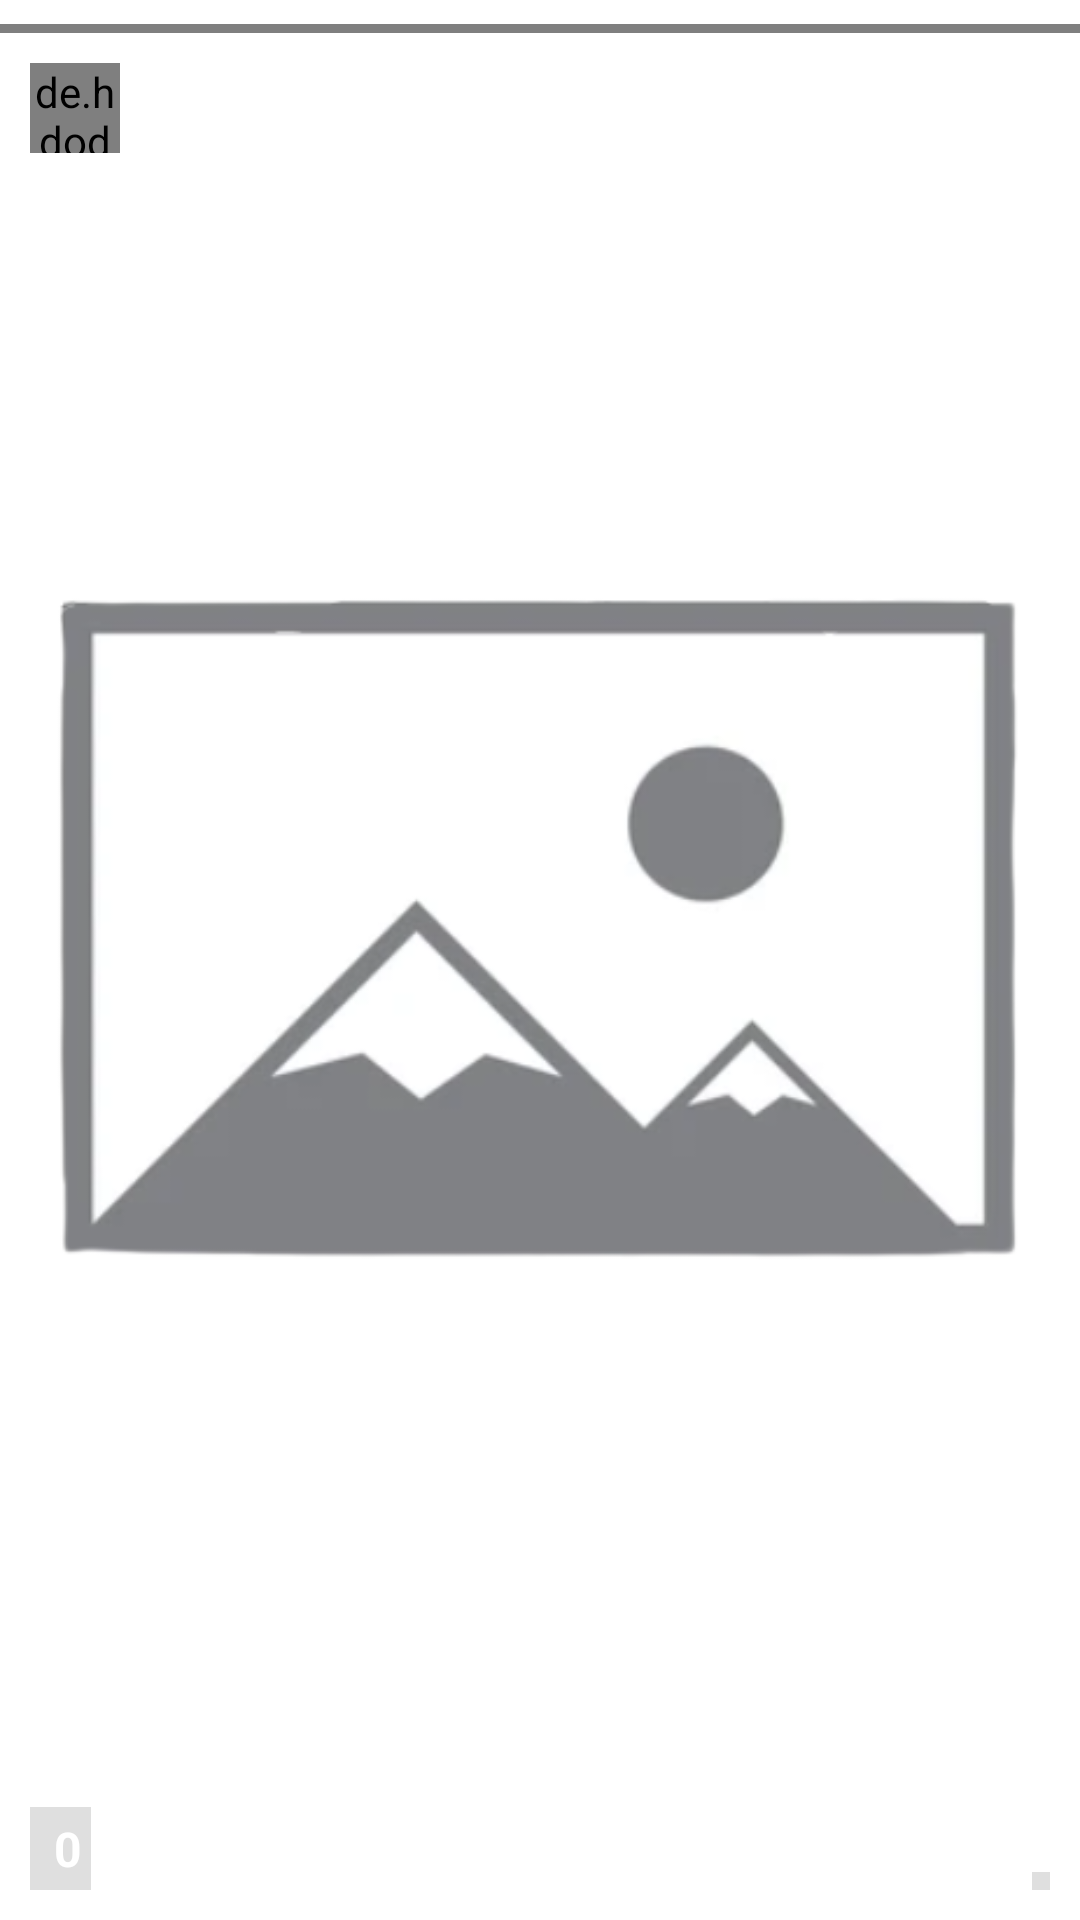

This screen was rendered from an Android layout file. Write that file and the resources it references.
<!-- AndroidManifest.xml: application theme Theme.Insta_proj -->
<!-- res/layout/activity_story.xml -->
<?xml version="1.0" encoding="utf-8"?>
<RelativeLayout xmlns:android="http://schemas.android.com/apk/res/android"
    xmlns:app="http://schemas.android.com/apk/res-auto"
    xmlns:tools="http://schemas.android.com/tools"
    android:layout_width="match_parent"
    android:layout_height="match_parent"
    tools:context=".StoryActivity">

    <ImageView
        android:layout_width="match_parent"
        android:layout_height="match_parent"
        android:id="@+id/image"
        android:src="@drawable/placeholder"
        />

    <LinearLayout
        android:layout_width="match_parent"
        android:layout_height="match_parent"
        android:orientation="horizontal">

        <View
            android:layout_width="0dp"
            android:layout_height="match_parent"
            android:layout_weight="1"
            android:id="@+id/skip"/>

        <View
            android:layout_width="0dp"
            android:layout_height="match_parent"
            android:layout_weight="1"
            android:id="@+id/reverse"/>

    </LinearLayout>

    <jp.shts.android.storiesprogressview.StoriesProgressView
        android:layout_width="match_parent"
        android:layout_height="3dp"
        android:id="@+id/stories"
        android:paddingLeft="8dp"
        android:paddingRight="8dp"
        android:layout_gravity="top"
        android:layout_marginTop="8dp"/>

    <RelativeLayout
        android:layout_width="wrap_content"
        android:layout_height="wrap_content"
        android:layout_below="@+id/stories"
        android:layout_margin="10dp">

        <de.hdodenhof.circleimageview.CircleImageView
            android:layout_width="30dp"
            android:layout_height="30dp"
            android:layout_centerVertical="true"
            android:id="@+id/story_photo"/>

        <TextView
            android:layout_width="wrap_content"
            android:layout_height="wrap_content"
            android:text="username"
            android:textStyle="bold"
            android:textColor="#fff"
            android:textSize="15sp"
            android:id="@+id/story_username"
            android:layout_centerVertical="true"
            android:layout_margin="5dp"
            android:layout_toEndOf="@+id/story_photo"/>

    </RelativeLayout>

    <LinearLayout
        android:layout_width="wrap_content"
        android:layout_height="wrap_content"
        android:layout_alignParentBottom="true"
        android:orientation="horizontal"
        android:id="@+id/r_seen"
        android:background="#20000000"
        android:padding="3dp"
        android:layout_margin="10dp">

        <ImageView
            android:layout_width="wrap_content"
            android:layout_height="wrap_content"
            android:layout_gravity="center"
            android:src="@drawable/story_view"/>

        <TextView
            android:layout_width="wrap_content"
            android:layout_height="wrap_content"
            android:text="0"
            android:layout_marginStart="5dp"
            android:textStyle="bold"
            android:textSize="16sp"
            android:layout_gravity="center"
            android:id="@+id/seen_number"
            android:textColor="#fff"/>

    </LinearLayout>

    <ImageView
        android:layout_width="wrap_content"
        android:layout_height="wrap_content"
        android:src="@drawable/story_delete"
        android:layout_alignParentBottom="true"
        android:layout_alignParentEnd="true"
        android:layout_margin="10dp"
        android:padding="3dp"
        android:id="@+id/story_delete"
        android:background="#20000000"/>

</RelativeLayout>
<!-- resources referenced by this layout -->
<resources>
  <!-- drawable placeholder: png bitmap (drawable-xxhdpi, 42337 bytes) -->
  <style name="Theme.Insta_proj" parent="Theme.MaterialComponents.DayNight.NoActionBar">
          
          <item name="colorPrimary">@color/colorPrimary</item>
          <item name="colorPrimaryDark">@color/colorPrimaryDark</item>
          <item name="colorAccent">@color/colorAccent</item>
          <item name="colorPrimaryVariant">@color/purple_700</item>
          <item name="colorOnPrimary">@color/white</item>
          
          <item name="colorSecondary">@color/teal_200</item>
          <item name="colorSecondaryVariant">@color/teal_700</item>
          <item name="colorOnSecondary">@color/black</item>
          
          <item name="android:statusBarColor" tools:targetApi="l">?attr/colorPrimaryVariant</item>
          
      </style>
  <!-- not gathered from this repository: default colours our renderer supplied (Android Studio template values) -->
  <color name="purple_700">#FF3700B3</color>
  <color name="teal_200">#FF03DAC5</color>
  <color name="teal_700">#FF018786</color>
  <color name="black">#FF000000</color>
  <color name="white">#FFFFFFFF</color>
  <color name="colorPrimary">#FF6200EE</color>
  <color name="colorPrimaryDark">#FF3700B3</color>
  <color name="colorAccent">#FF03DAC5</color>
</resources>
